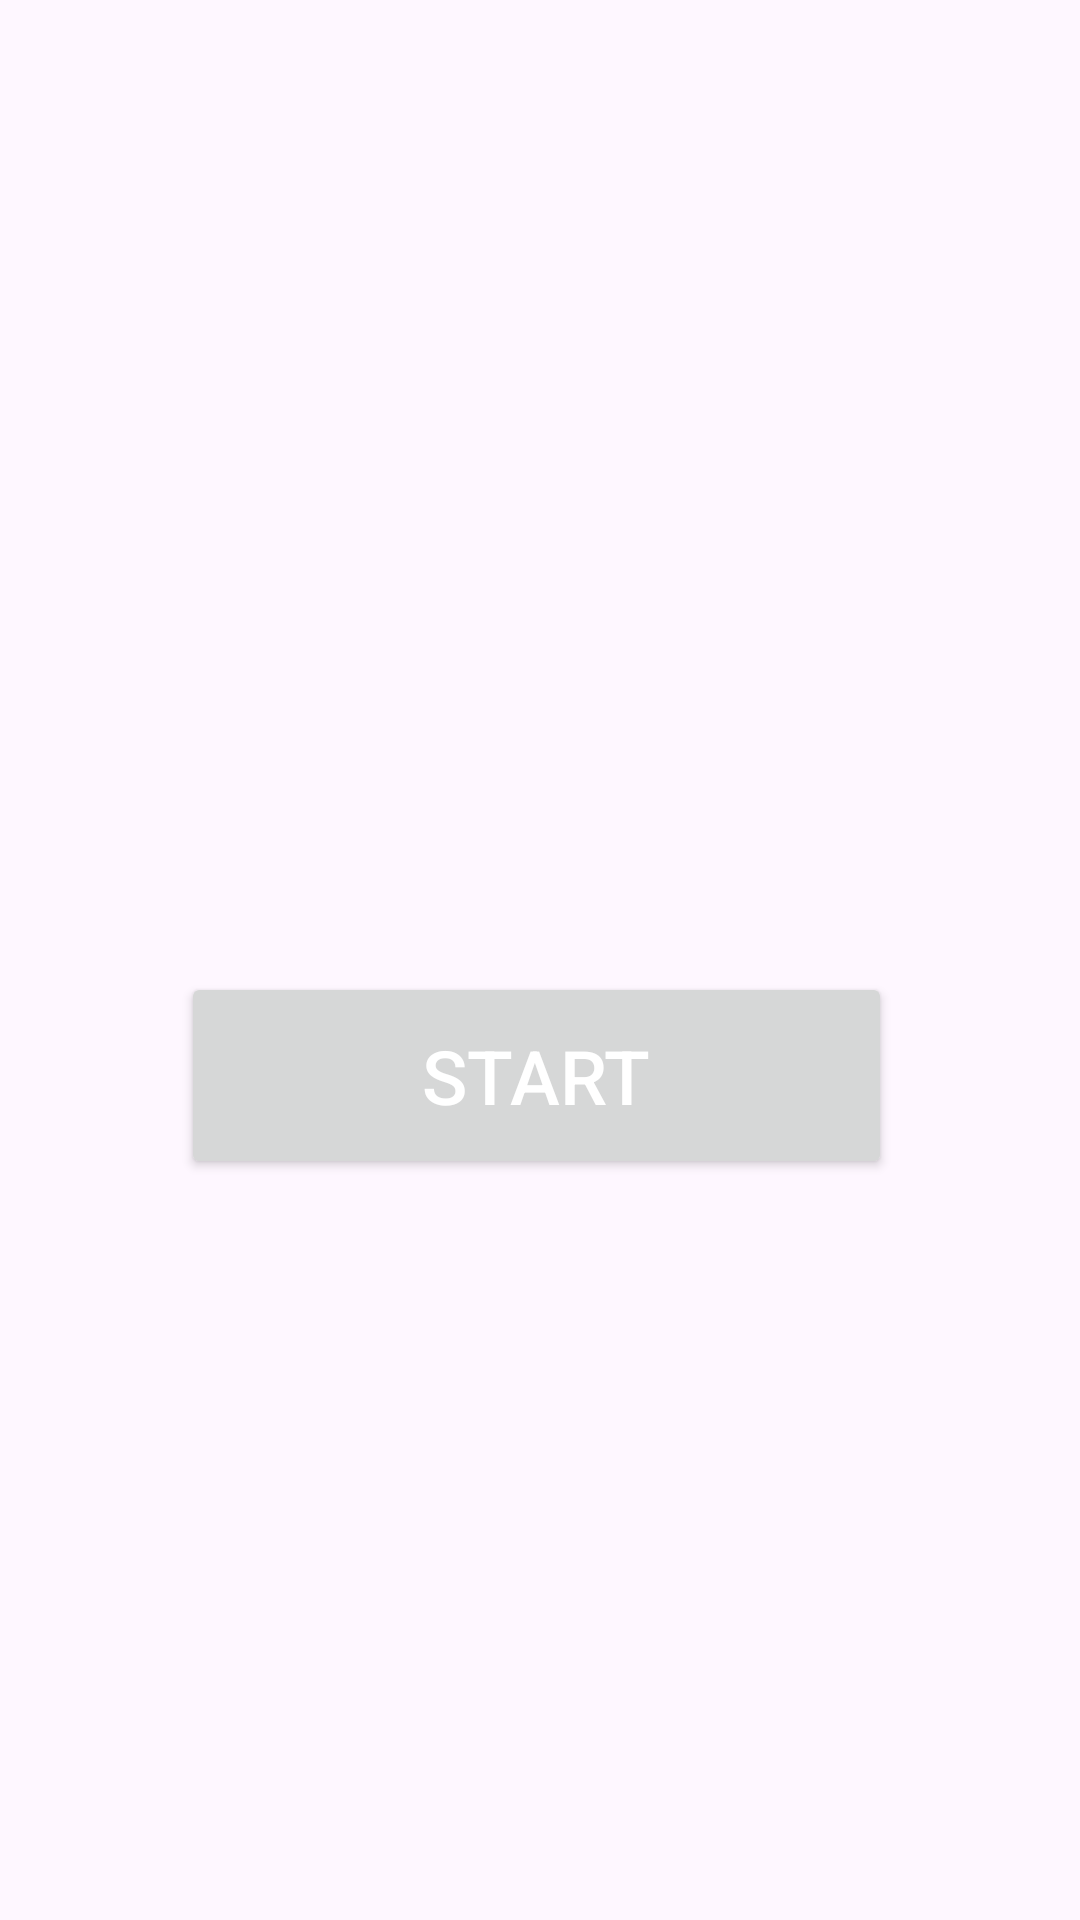

Reconstruct the res/layout file that produces this screen, plus the resources it refers to.
<!-- AndroidManifest.xml: application theme Theme.CardRecorder -->
<!-- res/layout/activity_main.xml -->
<?xml version="1.0" encoding="utf-8"?>
<androidx.constraintlayout.widget.ConstraintLayout xmlns:android="http://schemas.android.com/apk/res/android"
    xmlns:app="http://schemas.android.com/apk/res-auto"
    xmlns:tools="http://schemas.android.com/tools"
    android:layout_width="match_parent"
    android:layout_height="match_parent"
    tools:context=".MainActivity">

    <Button
        android:id="@+id/init"
        android:layout_width="237dp"
        android:layout_height="69dp"
        android:layout_marginTop="324dp"
        android:text="start"
        android:textColor="@android:color/white"
        android:textSize="25sp"
        app:layout_constraintEnd_toEndOf="parent"
        app:layout_constraintHorizontal_bias="0.491"
        app:layout_constraintStart_toStartOf="parent"
        app:layout_constraintTop_toTopOf="parent" />


</androidx.constraintlayout.widget.ConstraintLayout>
<!-- resources referenced by this layout -->
<resources>
  <style name="Theme.CardRecorder" parent="Base.Theme.CardRecorder" />
  <style name="Base.Theme.CardRecorder" parent="Theme.Material3.DayNight.NoActionBar">
          
          
      </style>
</resources>
